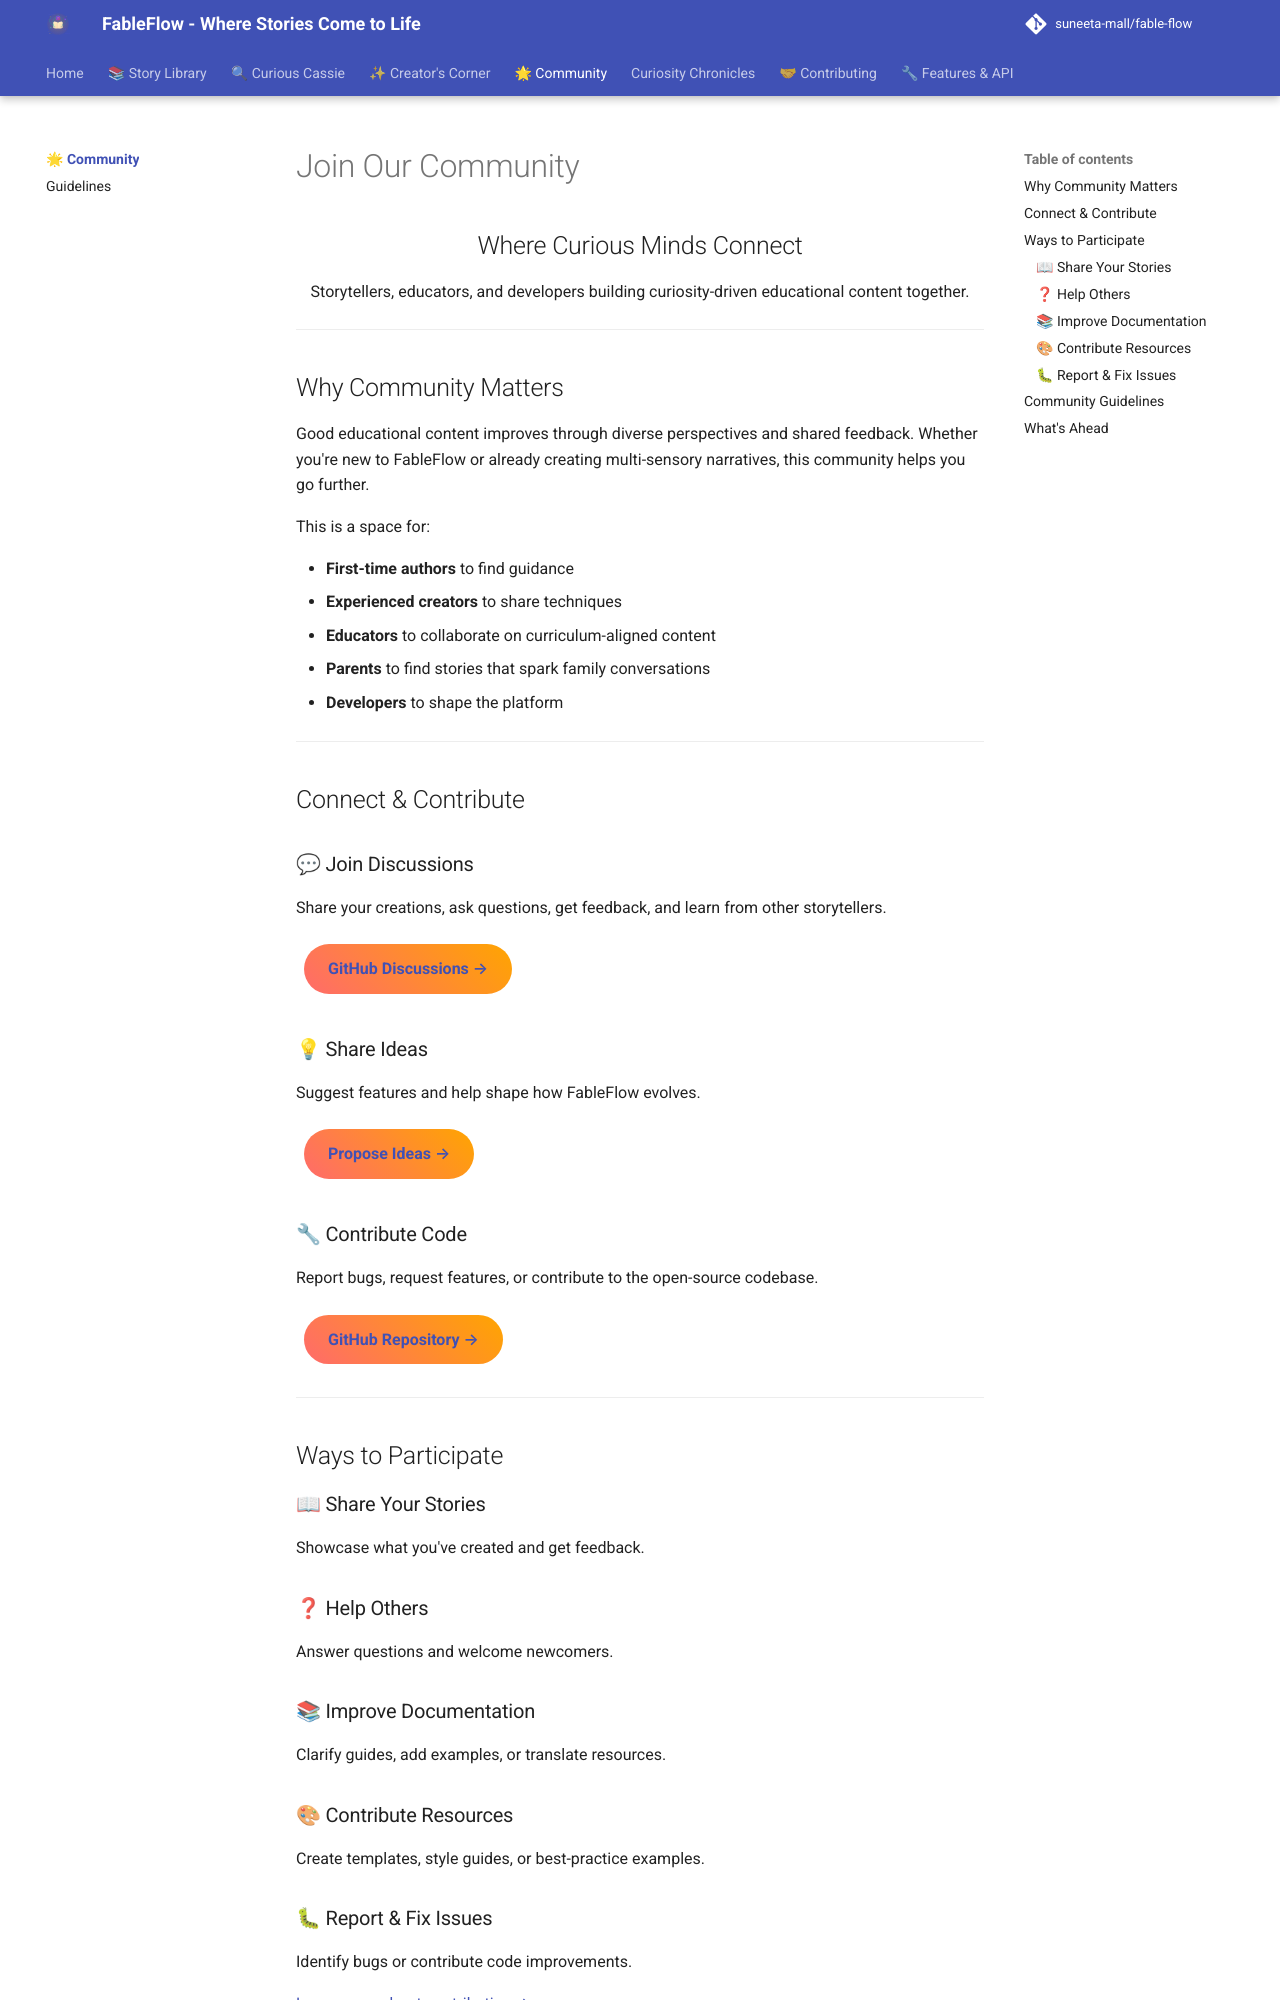

repository: suneeta-mall/fable-flow · page: community/index.html · generator: mkdocs

---
title: Community
---

# Join Our Community

<div align="center" class="community-hero">
  <h2>Where Curious Minds Connect</h2>
  <p class="community-subtitle">Storytellers, educators, and developers building curiosity-driven educational content together.</p>
</div>

---

## Why Community Matters

Good educational content improves through diverse perspectives and shared feedback. Whether you're new to FableFlow or already creating multi-sensory narratives, this community helps you go further.

This is a space for:

- **First-time authors** to find guidance
- **Experienced creators** to share techniques
- **Educators** to collaborate on curriculum-aligned content
- **Parents** to find stories that spark family conversations
- **Developers** to shape the platform

---

## Connect & Contribute

<div class="community-hub">
  <div class="hub-card">
    <h3>💬 Join Discussions</h3>
    <p>Share your creations, ask questions, get feedback, and learn from other storytellers.</p>
    <a href="https://github.com/suneeta-mall/fable-flow/discussions" target="_blank" class="btn btn-primary">GitHub Discussions →</a>
  </div>

  <div class="hub-card">
    <h3>💡 Share Ideas</h3>
    <p>Suggest features and help shape how FableFlow evolves.</p>
    <a href="https://github.com/suneeta-mall/fable-flow/discussions/categories/ideas" target="_blank" class="btn btn-primary">Propose Ideas →</a>
  </div>

  <div class="hub-card">
    <h3>🔧 Contribute Code</h3>
    <p>Report bugs, request features, or contribute to the open-source codebase.</p>
    <a href="https://github.com/suneeta-mall/fable-flow" target="_blank" class="btn btn-primary">GitHub Repository →</a>
  </div>
</div>

---

## Ways to Participate

### 📖 Share Your Stories
Showcase what you've created and get feedback.

### ❓ Help Others
Answer questions and welcome newcomers.

### 📚 Improve Documentation
Clarify guides, add examples, or translate resources.

### 🎨 Contribute Resources
Create templates, style guides, or best-practice examples.

### 🐛 Report & Fix Issues
Identify bugs or contribute code improvements.

[Learn more about contributing →](../contributing/guidelines/)

---
